Image classification data set "dataset" (CamisaoLucas/classification_model on GitHub). Class labels (4): bioclastic grainstone, mudstone, oolite, wackestone.

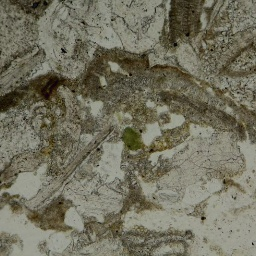
Label: bioclastic grainstone

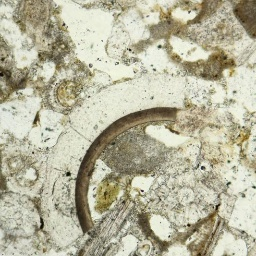
Label: bioclastic grainstone

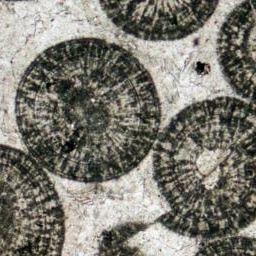
Label: oolite

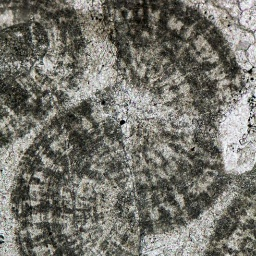
Label: oolite

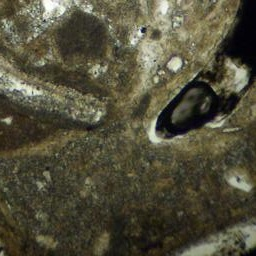
Label: wackestone

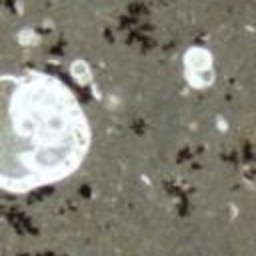
Label: mudstone
